Run: headless pygame with SDL's dummy video driver; simulated clock (each Clock.tick advances the game by its frame time, no real sleeping); random seed 0; keys injected as events and as key.get_pressed() state; no mouse input.
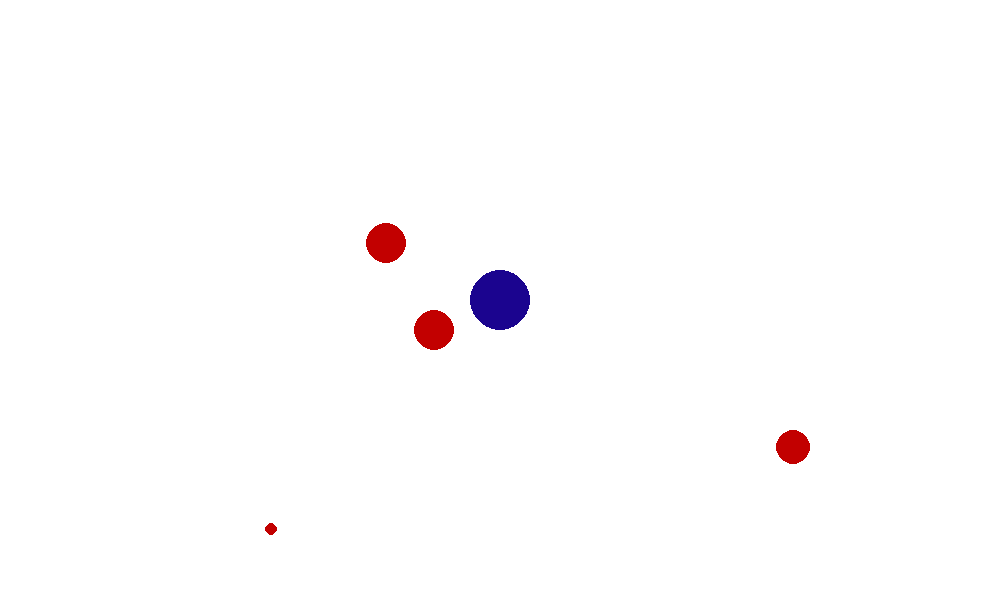
Frame 1 of 4 · flips 1–60 · no input
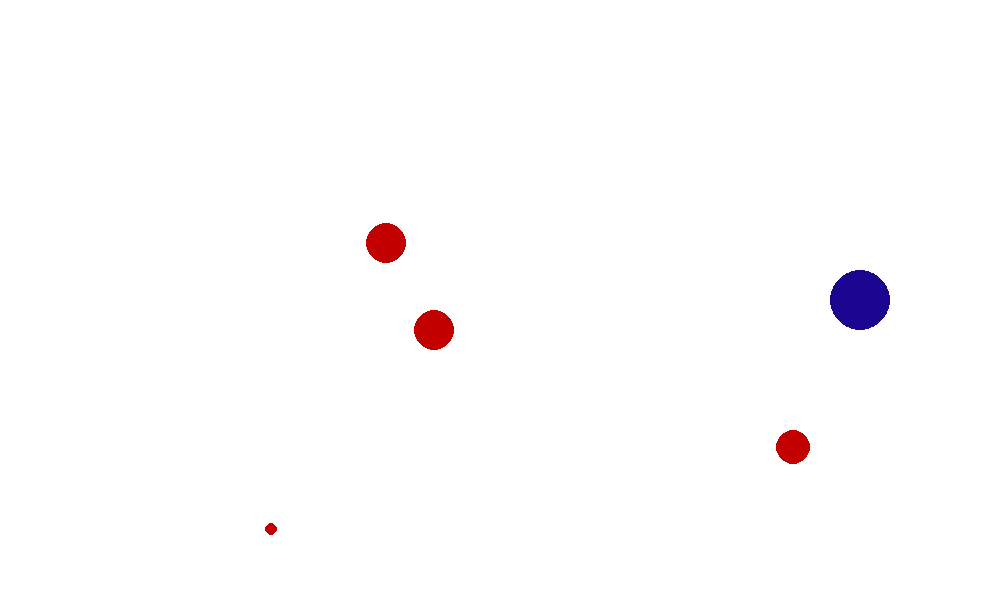
Frame 2 of 4 · flips 61–180 · tapped SPACE, RETURN · held RIGHT (→), D
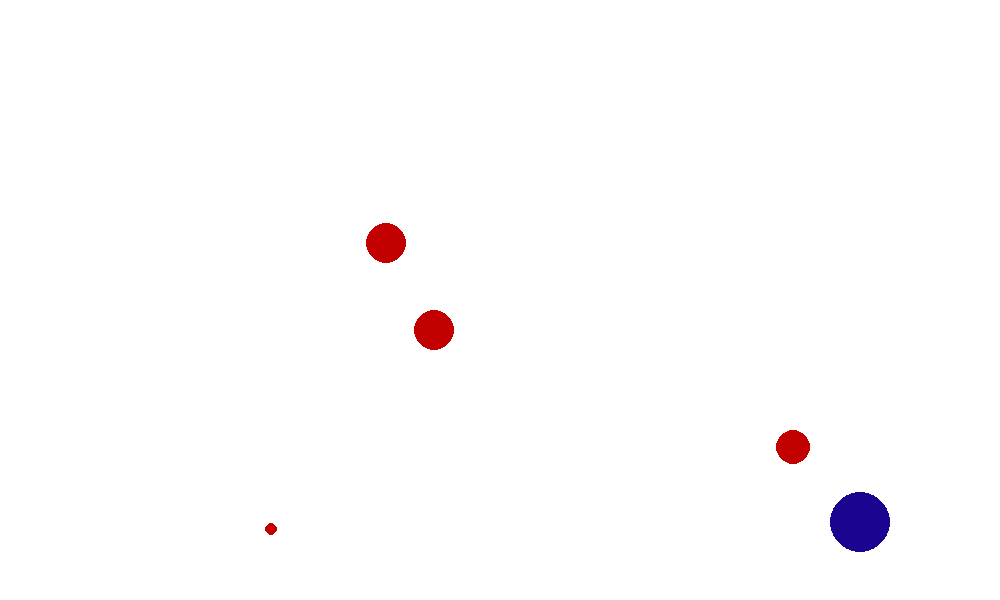
Frame 3 of 4 · flips 181–300 · held DOWN (↓), S
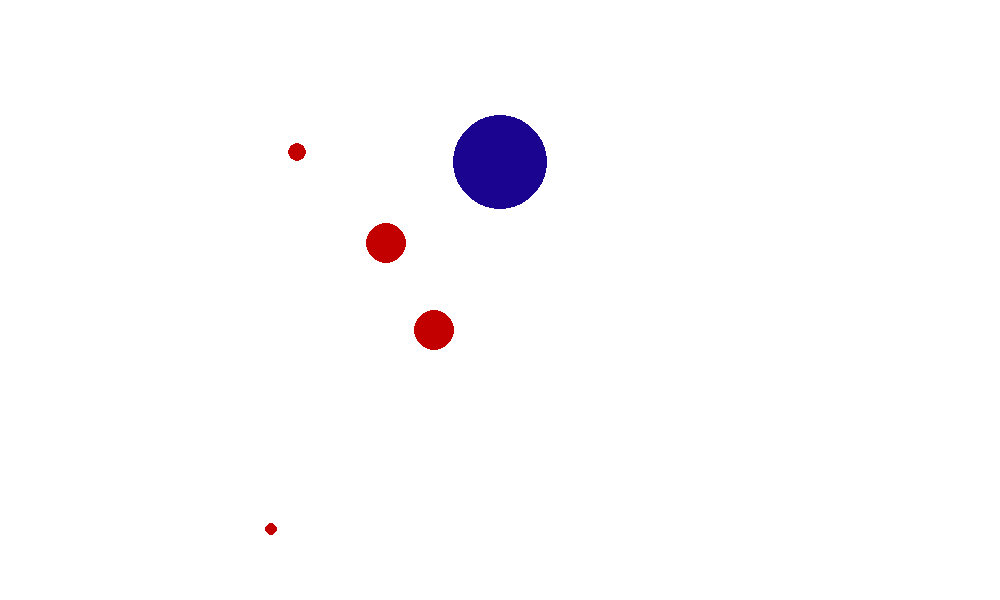
Frame 4 of 4 · flips 301–420 · held LEFT (←), A, UP (↑), W

The pygame program that drew these frames:

import pygame as pg
import random

FPS = 60
WIN_WIDTH, WIN_HEIGHT = 1000, 600
RED = (194, 0, 0)


class Food:
    SIZE = 70

    def __init__(self):
        self.random_size = random.randint(5, 20)
        random_x, random_y = random.randint(self.random_size, WIN_WIDTH - self.random_size), random.randint(
            self.random_size, WIN_HEIGHT - self.random_size)

        self.surf = pg.Surface((Food.SIZE * 2, Food.SIZE * 2), pg.SRCALPHA)
        self.rect = self.surf.get_rect(center=(random_x, random_y))
        self.surf.fill((0, 0, 0, 0))
        pg.draw.circle(self.surf, (*RED, 255), (self.rect.width / 2, self.rect.height / 2), self.random_size)

        self.active = True
        self.mask = pg.mask.from_surface(self.surf)

    def draw(self, screen):
        screen.blit(self.surf, self.rect)


class Player:
    COLOR = (27, 4, 143)
    WIDTH, HEIGHT = 150, 150
    SPEED = 3

    def __init__(self):
        self.surf = pg.Surface((Player.WIDTH, Player.HEIGHT), pg.SRCALPHA)
        self.rect = self.surf.get_rect(center=(WIN_WIDTH / 2, WIN_HEIGHT / 2))
        self.surf.fill((0, 0, 0, 0))
        self.r = 30
        pg.draw.circle(self.surf, (*Player.COLOR, 255), (self.rect.width / 2, self.rect.height / 2), self.r)

        self.speed = Player.SPEED
        self.mask = pg.mask.from_surface(self.surf)

    def move(self, dx=0, dy=0):
        if (self.rect.left + dx * self.speed) > 0 and (self.rect.right + dx * self.speed) < WIN_WIDTH:
            self.rect.x += dx * self.speed
        if (self.rect.top + dy * self.speed) > 0 and (self.rect.bottom + dy * self.speed) < WIN_HEIGHT:
            self.rect.y += dy * self.speed

    def eat(self, r_food):
        if self.r <= 70:
            self.r += r_food
            self.surf.fill((0, 0, 0, 0))
            pg.draw.circle(self.surf, (*Player.COLOR, 255), (self.rect.width / 2, self.rect.height / 2), self.r)


    def draw(self, screen):
        screen.blit(self.surf, self.rect)


    def check_collisions(player, foods):
        for food in foods:
            if food.active == True:
                offset = (food.rect.x - player.rect.x, food.rect.y - player.rect.y)
                if player.mask.overlap(food.mask, offset) is not None:
                    food.active = False
                    foods.append(Food())
                    r_food = food.random_size
                    player.eat(r_food)


pg.init()
screen = pg.display.set_mode((WIN_WIDTH, WIN_HEIGHT))
pg.display.set_caption("Игра")
clock = pg.time.Clock()

foods = [Food(), Food(), Food(), Food()]
player = Player()

screen.fill((255, 255, 255))
for elem in foods:
    elem.draw(screen)
player.draw(screen)
pg.display.update()

flag_play = True
while flag_play:
    clock.tick(FPS)

    for event in pg.event.get():
        if event.type == pg.QUIT:
            pg.quit()
            flag_play = False
            break
    if not flag_play:
        break

    keys = pg.key.get_pressed()
    if keys[pg.K_LEFT]:
        player.move(dx=-1)
    if keys[pg.K_RIGHT]:
        player.move(dx=1)
    if keys[pg.K_UP]:
        player.move(dy=-1)
    if keys[pg.K_DOWN]:
        player.move(dy=1)

    player.check_collisions(foods)

    screen.fill((255, 255, 255))
    for elem in foods:
        if elem.active == True:
            elem.draw(screen)
    player.draw(screen)
    pg.display.update()
